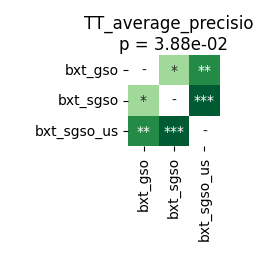

Source data for this figure (header and first rows):
	bxt_gso	bxt_sgso	bxt_sgso_us
bxt_gso	1.0	0.02139	0.001968
bxt_sgso	0.02139	1.0	0.0004578
bxt_sgso_us	0.001968	0.0004578	1.0
